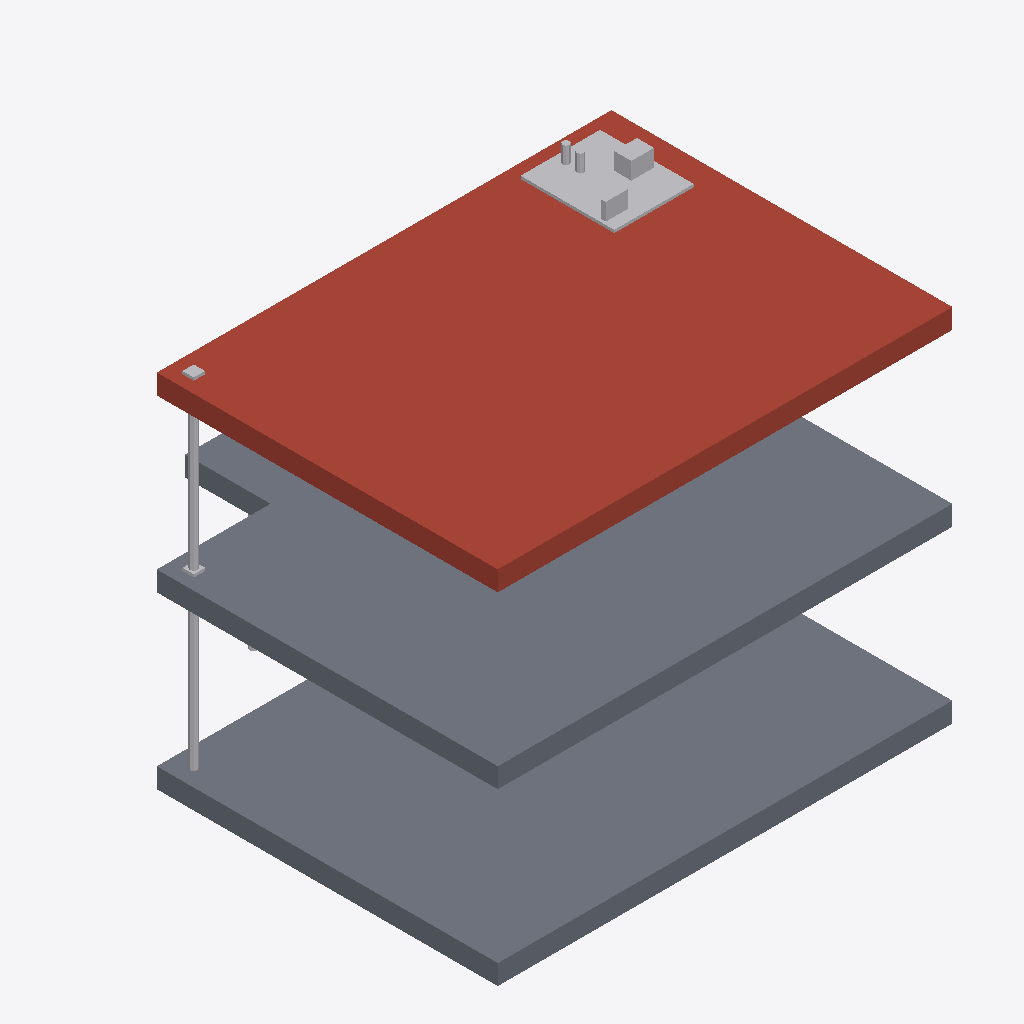
Isometric view of an IFC building model (IFC-SPF (STEP), schema IFC4, length unit metre), seen from the south-west, elements coloured by IFC class: 9 other elements (light grey), 3 slabs (grey), 1 roof (red-brown).
Extent 8.0 m × 7.5 m × 6.7 m (x, y, z). Storeys (3): EG at 0.00 m; 01 at 3.00 m; 02 at 6.00 m. Elements (14): 4 IfcBuildingElementProxy, 4 IfcPipeSegment, 4 IfcSlab, 1 IfcCableCarrierSegment, 1 IfcDuctSegment.

HEADER;
FILE_DESCRIPTION(('ViewDefinition[DesignTransferView]'),'2;1');
FILE_NAME('/dev/null','2026-10-19T15:21:14+02:00',(''),(''),'IfcOpenShell 0.8.5','IfcOpenShell 0.8.5','Nobody');
FILE_SCHEMA(('IFC4'));
ENDSEC;
DATA;
#6=IFCPROJECT('3QsOIaAE9EpgfR$TGZMLF2',#5,'mep-downpipe-01',$,$,$,$,(#15),#10);
#18=IFCSITE('13H38R0fXAXfFSLeL5sJMe',#17,'Site',$,$,#62,#82,$,$,$,$,$,$,$);
#20=IFCBUILDING('2isX2lN9zA7hweK91dGDq5',#19,'Building',$,$,#67,$,$,$,$,$,$);
#36=IFCBUILDINGSTOREY('3IChsWbmTCDAeVLTbxq8rg',#35,'EG',$,$,#43,$,$,$,0.0);
#45=IFCBUILDINGSTOREY('2SvVh8tBH0veyD8ZvNEkO0',#44,'01',$,$,#50,$,$,$,3.0);
#52=IFCBUILDINGSTOREY('3GXPI6GOP9IPO5XSGj8Uoj',#51,'02',$,$,#57,$,$,$,6.0);
#132=IFCSLAB('2I66enmlH2TRDeCSmjiTE$',#131,'Flachdach',$,$,#139,#154,$,.ROOF.);
#84=IFCSLAB('0BKVQ$qmX0vB3HQMJXxdKz',#83,'Bodenplatte',$,$,#91,#106,$,.BASESLAB.);
#108=IFCSLAB('1d1iGegnzFA8NIu7uAtxQt',#107,'Decke',$,$,#115,#130,$,.FLOOR.);
#477=IFCBUILDINGELEMENTPROXY('2CYDdeIQf5$8tSKHhR4XCi',#476,'DB-02',$,$,#482,#484,$,.PROVISIONFORVOID.);
#156=IFCSLAB('1j7V0HD6rEfgzOHe_4IkiZ',#155,'Balkon',$,$,#161,#176,$,.FLOOR.);
#351=IFCPIPESEGMENT('0c0M9$2Nz7kRTOT4iF10jt',#350,'FL-01',$,$,#356,#358,$,.RIGIDSEGMENT.);
#290=IFCDUCTSEGMENT('3Ns3HnH0r7xgUeWpDuwxso',#289,'ZU-01',$,$,#295,#297,$,$);
#325=IFCCABLECARRIERSEGMENT('0rAQqYGK51rfx5gFFqA7L6',#324,'EL-01',$,$,#330,#332,$,$);
#255=IFCPIPESEGMENT('0qvPaOjwH52BUti9x0XNA8',#254,'HZ-RL-01',$,$,#260,#262,$,$);
#212=IFCPIPESEGMENT('0Jes_0J1r7ZgoYg5LxWst_',#211,'HZ-VL-01',$,$,#217,#219,$,$);
#521=IFCBUILDINGELEMENTPROXY('24vhGasG59I9cfMxjY7q8S',#520,'DB-04',$,$,#526,#528,$,.PROVISIONFORVOID.);
#499=IFCBUILDINGELEMENTPROXY('0K2N$uVN50$OqyNutt_wOX',#498,'DB-03',$,$,#504,#506,$,.PROVISIONFORVOID.);
#377=IFCPIPESEGMENT('3ooOr9d31DjfItWvYGNpE5',#376,'FL-02',$,$,#382,#384,$,.RIGIDSEGMENT.);
ENDSEC;
